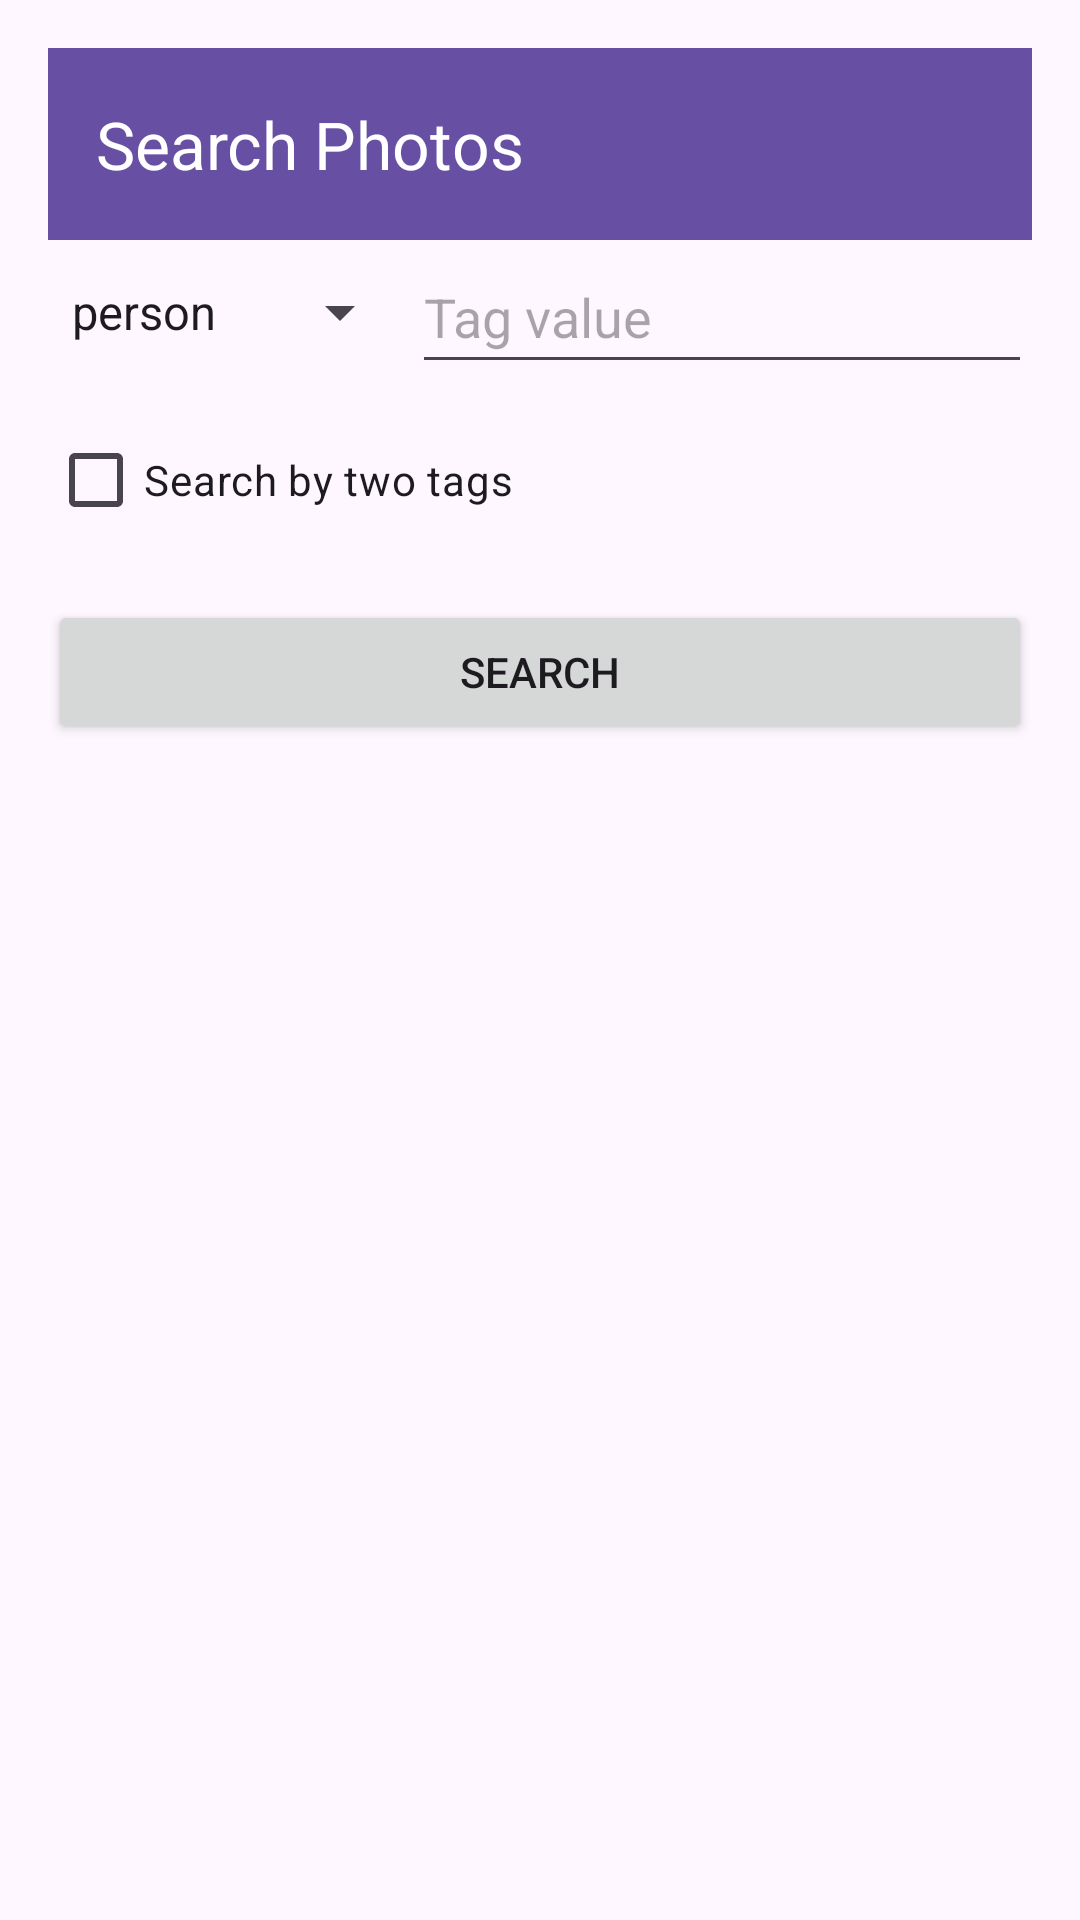

The Android layout XML behind this screen, and the referenced resources:
<!-- AndroidManifest.xml: application theme Theme.PhotosCS213 -->
<!-- res/layout/activity_search.xml -->
<?xml version="1.0" encoding="utf-8"?>
<LinearLayout xmlns:android="http://schemas.android.com/apk/res/android"
    xmlns:app="http://schemas.android.com/apk/res-auto"
    xmlns:tools="http://schemas.android.com/tools"
    android:layout_width="match_parent"
    android:layout_height="match_parent"
    android:fitsSystemWindows="true"
    android:orientation="vertical"
    android:padding="16dp"
    tools:context=".activities.SearchActivity">

    <androidx.appcompat.widget.Toolbar
        android:id="@+id/toolbar"
        android:layout_width="match_parent"
        android:layout_height="?attr/actionBarSize"
        android:background="?attr/colorPrimary"
        android:theme="@style/ThemeOverlay.AppCompat.Dark.ActionBar"
        app:popupTheme="@style/ThemeOverlay.AppCompat.Light"
        app:title="Search Photos" />

    <LinearLayout
        android:layout_width="match_parent"
        android:layout_height="wrap_content"
        android:gravity="center_vertical"
        android:orientation="horizontal">

        <Spinner
            android:id="@+id/spinner_tag_type1"
            android:layout_width="wrap_content"
            android:layout_height="wrap_content"
            android:minHeight="48dp"
            android:entries="@array/tag_types" />

        <AutoCompleteTextView
            android:id="@+id/auto_complete_tag1"
            android:layout_width="0dp"
            android:layout_height="wrap_content"
            android:layout_weight="1"
            android:minHeight="48dp"
            android:hint="Tag value"
            android:completionThreshold="1" />
    </LinearLayout>

    <CheckBox
        android:id="@+id/checkbox_two_tags"
        android:layout_width="wrap_content"
        android:layout_height="wrap_content"
        android:layout_marginTop="8dp"
        android:text="Search by two tags" />

    <LinearLayout
        android:id="@+id/second_tag_section"
        android:layout_width="match_parent"
        android:layout_height="wrap_content"
        android:layout_marginTop="8dp"
        android:gravity="center_vertical"
        android:orientation="horizontal"
        android:visibility="gone">

        <Spinner
            android:id="@+id/spinner_tag_type2"
            android:layout_width="wrap_content"
            android:layout_height="wrap_content"
            android:entries="@array/tag_types" />

        <AutoCompleteTextView
            android:id="@+id/auto_complete_tag2"
            android:layout_width="0dp"
            android:layout_height="wrap_content"
            android:layout_weight="1"
            android:hint="Tag value"
            android:completionThreshold="1" />
    </LinearLayout>

    <RadioGroup
        android:id="@+id/radio_logic"
        android:layout_width="match_parent"
        android:layout_height="wrap_content"
        android:layout_marginTop="8dp"
        android:orientation="horizontal"
        android:visibility="gone">

        <RadioButton
            android:id="@+id/radio_and"
            android:layout_width="wrap_content"
            android:layout_height="wrap_content"
            android:text="AND (both tags)" />

        <RadioButton
            android:id="@+id/radio_or"
            android:layout_width="wrap_content"
            android:layout_height="wrap_content"
            android:checked="true"
            android:text="OR (either tag)" />
    </RadioGroup>

    <Button
        android:id="@+id/btn_search"
        android:layout_width="match_parent"
        android:layout_height="wrap_content"
        android:layout_marginTop="16dp"
        android:text="Search" />

    <androidx.recyclerview.widget.RecyclerView
        android:id="@+id/recycler_results"
        android:layout_width="match_parent"
        android:layout_height="0dp"
        android:layout_marginTop="16dp"
        android:layout_weight="1" />

</LinearLayout>
<!-- resources referenced by this layout -->
<resources>
  <string-array name="tag_types">
          <item>person</item>
          <item>location</item>
      </string-array>
  <style name="Theme.PhotosCS213" parent="Base.Theme.PhotosCS213" />
  <style name="Base.Theme.PhotosCS213" parent="Theme.Material3.DayNight.NoActionBar">
          
          
      </style>
</resources>
